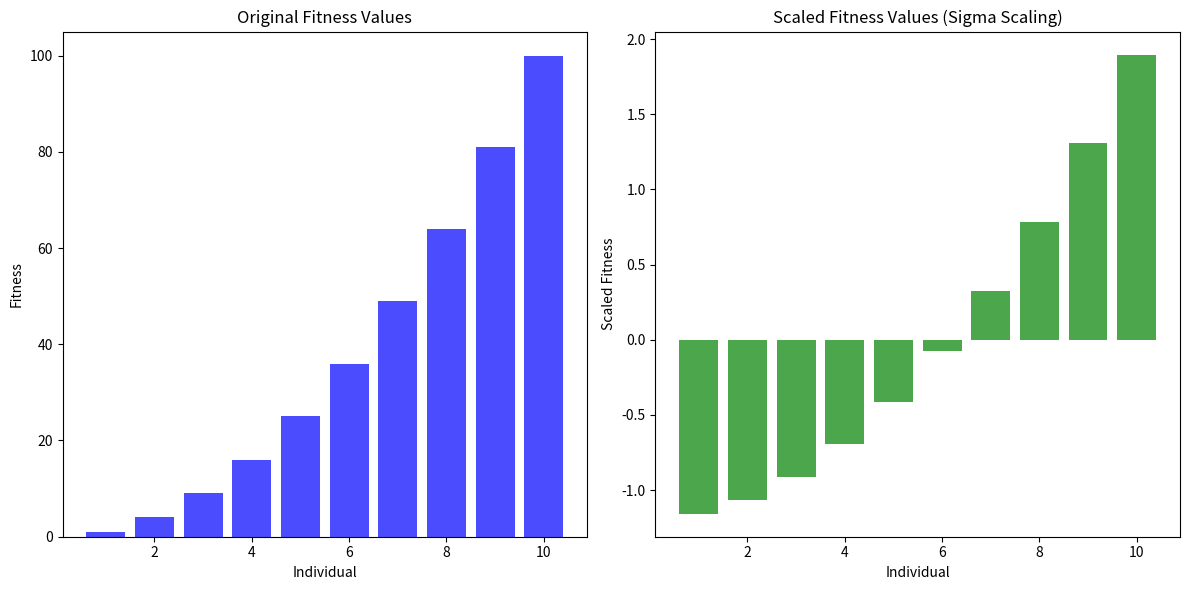

Write the Python code that produced this figure.
import numpy as np
import random
import matplotlib.pyplot as plt

def fitness_function(x):
    return x ** 2

def sigma_scaling(population, fitness_values):
    mu = np.mean(fitness_values)
    sigma = np.std(fitness_values)
    epsilon = 1e-6
    scaled_fitness = (fitness_values - mu) / (sigma + epsilon)
    return scaled_fitness

if __name__ == "__main__":
    population = np.array([1, 2, 3, 4, 5, 6, 7, 8, 9, 10])
    fitness_values = np.array([fitness_function(x) for x in population])
    plt.figure(figsize=(12, 6))
    plt.subplot(1, 2, 1)
    plt.bar(population, fitness_values, color='blue', alpha=0.7)
    plt.title('Original Fitness Values')
    plt.xlabel('Individual')
    plt.ylabel('Fitness')
    scaled_fitness_values = sigma_scaling(population, fitness_values)
    plt.subplot(1, 2, 2)
    plt.bar(population, scaled_fitness_values, color='green', alpha=0.7)
    plt.title('Scaled Fitness Values (Sigma Scaling)')
    plt.xlabel('Individual')
    plt.ylabel('Scaled Fitness')
    plt.tight_layout()
    plt.show()
    print(f"Original Fitness Values: {fitness_values}")
    print(f"Scaled Fitness Values (Sigma Scaling): {scaled_fitness_values}")
